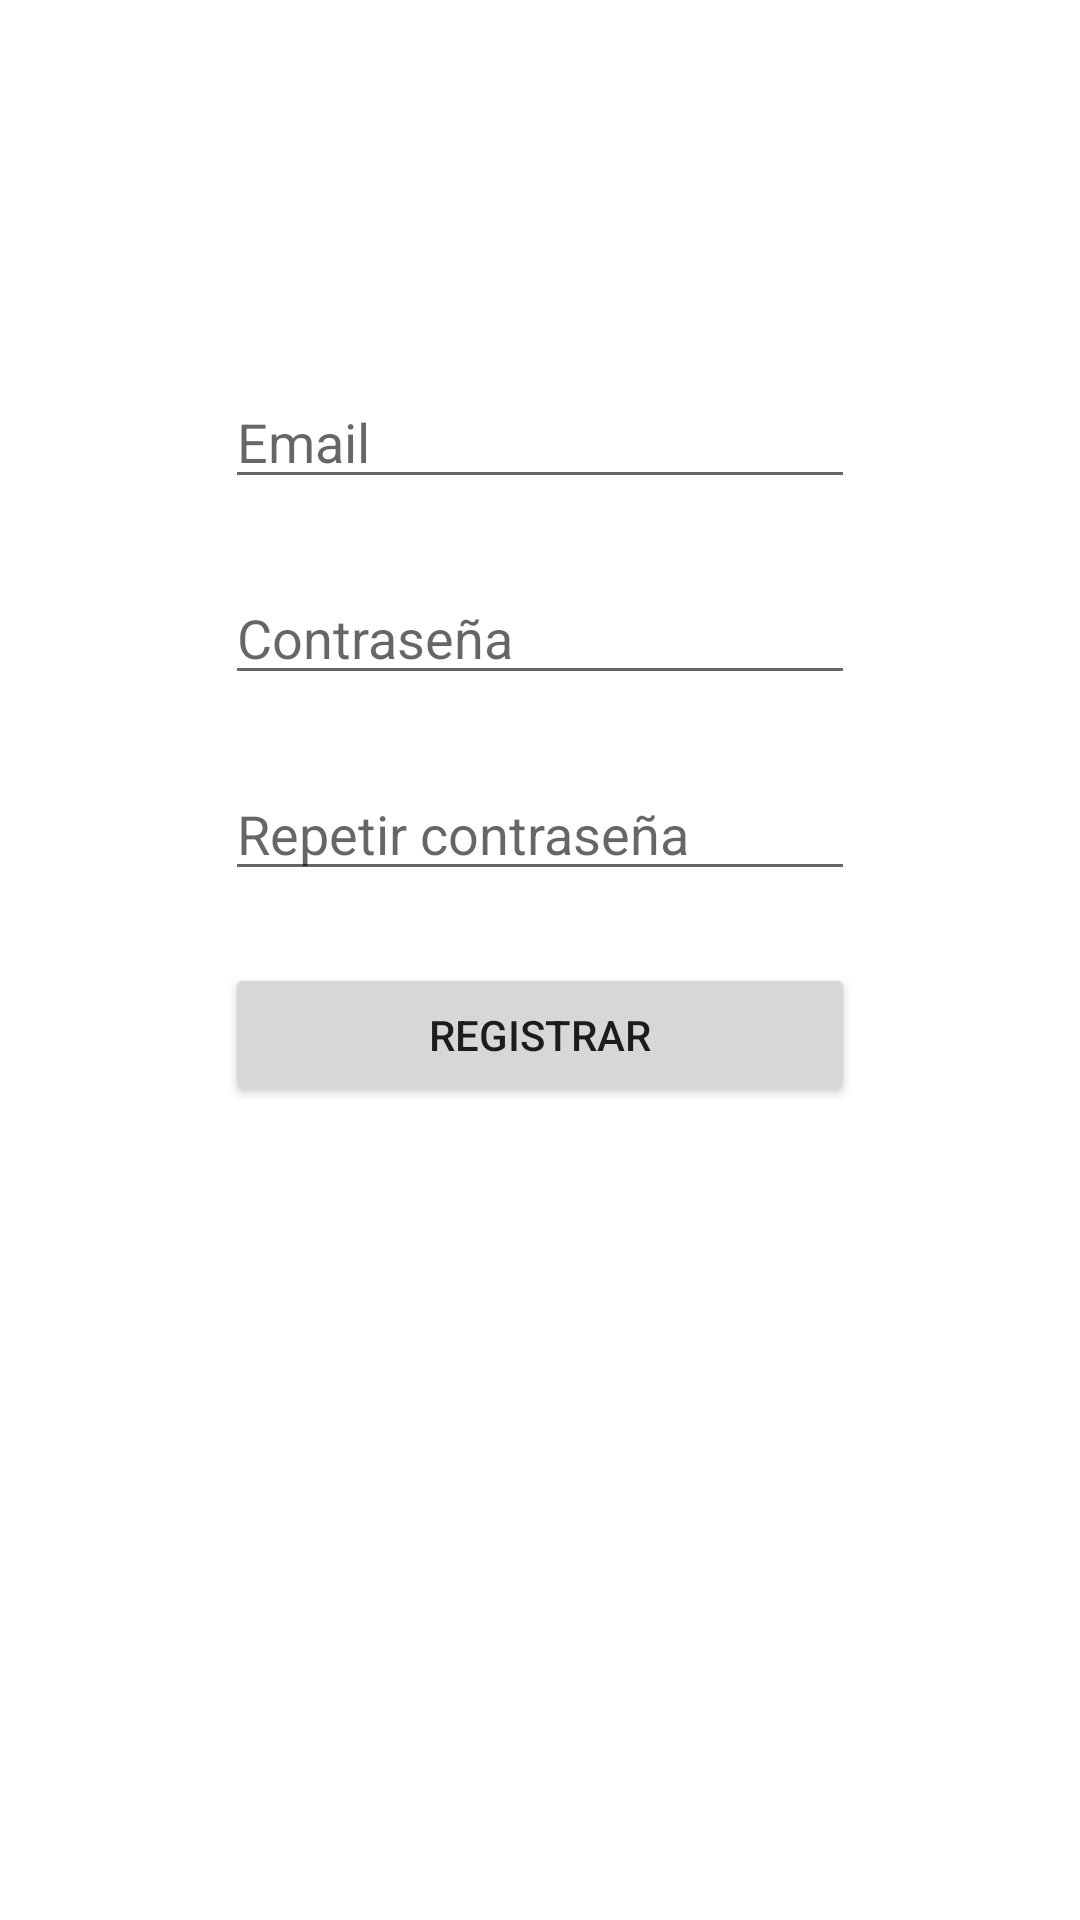

Reconstruct the res/layout file that produces this screen, plus the resources it refers to.
<!-- AndroidManifest.xml: application theme Theme.IHomePlanner -->
<!-- res/layout/activity_reg.xml -->
<?xml version="1.0" encoding="utf-8"?>
<androidx.constraintlayout.widget.ConstraintLayout xmlns:android="http://schemas.android.com/apk/res/android"
    xmlns:app="http://schemas.android.com/apk/res-auto"
    xmlns:tools="http://schemas.android.com/tools"
    android:layout_width="match_parent"
    android:layout_height="match_parent"
    android:background="@drawable/fondo_app"
    tools:context=".Views.RegActivity">

    <EditText
        android:id="@+id/edtLoginPass2"
        android:layout_width="wrap_content"
        android:layout_height="wrap_content"
        android:layout_marginTop="24dp"
        android:ems="10"
        android:hint="Repetir contraseña"
        android:inputType="textPassword"
        app:layout_constraintEnd_toEndOf="@+id/edtLoginUserName"
        app:layout_constraintHorizontal_bias="0.0"
        app:layout_constraintStart_toStartOf="@+id/edtLoginUserName"
        app:layout_constraintTop_toBottomOf="@+id/edtLoginPass" />

    <EditText
        android:id="@+id/edtLoginUserName"
        android:layout_width="wrap_content"
        android:layout_height="wrap_content"
        android:layout_marginTop="125dp"
        android:ems="10"
        android:hint="Email"
        android:inputType="textEmailAddress"
        app:layout_constraintEnd_toEndOf="parent"
        app:layout_constraintStart_toStartOf="parent"
        app:layout_constraintTop_toTopOf="parent" />

    <EditText
        android:id="@+id/edtLoginPass"
        android:layout_width="wrap_content"
        android:layout_height="wrap_content"
        android:layout_marginTop="24dp"
        android:ems="10"
        android:hint="Contraseña"
        android:inputType="textPassword"
        app:layout_constraintEnd_toEndOf="@+id/edtLoginUserName"
        app:layout_constraintStart_toStartOf="@+id/edtLoginUserName"
        app:layout_constraintTop_toBottomOf="@+id/edtLoginUserName" />

    <Button
        android:id="@+id/btnLoginReg"
        android:layout_width="0dp"
        android:layout_height="wrap_content"
        android:layout_marginTop="24dp"
        android:onClick="CreateNewUser"
        android:text="Registrar"
        app:layout_constraintEnd_toEndOf="@+id/edtLoginPass"
        app:layout_constraintHorizontal_bias="0.0"
        app:layout_constraintStart_toStartOf="@+id/edtLoginPass"
        app:layout_constraintTop_toBottomOf="@+id/edtLoginPass2" />
</androidx.constraintlayout.widget.ConstraintLayout>
<!-- resources referenced by this layout -->
<resources>
  <style name="Theme.IHomePlanner" parent="Theme.MaterialComponents.DayNight.DarkActionBar">
          
          <item name="colorPrimary">@color/purple_500</item>
          <item name="colorPrimaryVariant">@color/purple_700</item>
          <item name="colorOnPrimary">@color/white</item>
          
          <item name="colorSecondary">@color/teal_200</item>
          <item name="colorSecondaryVariant">@color/teal_700</item>
          <item name="colorOnSecondary">@color/black</item>
          
          <item name="android:statusBarColor" tools:targetApi="l">?attr/colorPrimaryVariant</item>
          
      </style>
  <!-- not gathered from this repository: default colours our renderer supplied (Android Studio template values) -->
  <color name="purple_500">#FF6200EE</color>
  <color name="purple_700">#FF3700B3</color>
  <color name="teal_200">#FF03DAC5</color>
  <color name="teal_700">#FF018786</color>
  <color name="black">#FF000000</color>
  <color name="white">#FFFFFFFF</color>
</resources>
